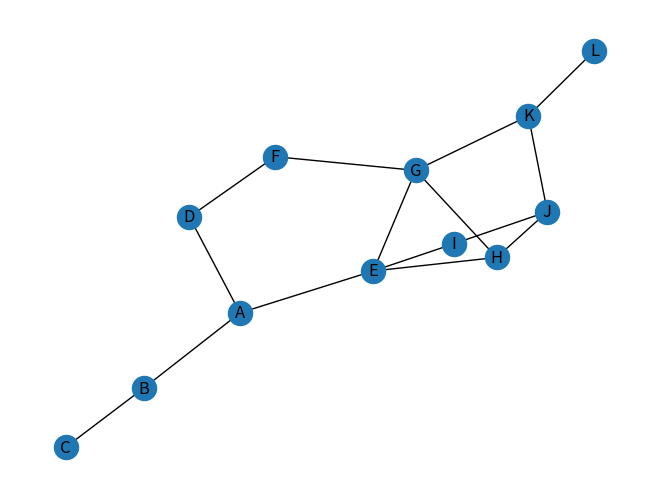

Write the Python code that produced this figure.
import networkx as nx
import matplotlib.pyplot as plt
# 创建一个无向图
G = nx.Graph()
# 添加边，表示两个节点之间的通路
G.add_edge('A', 'B', weight=5)
G.add_edge('B', 'C', weight=5)
G.add_edge('A', 'D', weight=3)
G.add_edge('A', 'E', weight=6)
G.add_edge('D', 'F', weight=4)
G.add_edge('E', 'I', weight=7)
G.add_edge('E', 'H', weight=4)
G.add_edge('E', 'G', weight=3)
G.add_edge('F', 'G', weight=4)
G.add_edge('G', 'H', weight=3)
G.add_edge('G', 'K', weight=5)
G.add_edge('H', 'J', weight=7)
G.add_edge('I', 'J', weight=5)
G.add_edge('J', 'K', weight=3)
G.add_edge('K', 'L', weight=6)

# 使用搜索算法输出所有A到K的路径及其长度
# 设置cutoff参数，限制搜索深度，防止无限搜索（树搜索中可能存在环）
for path in nx.all_simple_paths(G, source='A', target='K'):
    print(path, nx.path_weight(G, path, 'weight'))  # 输出路径和路径长度

nx.draw(G, with_labels=True)
plt.show()
